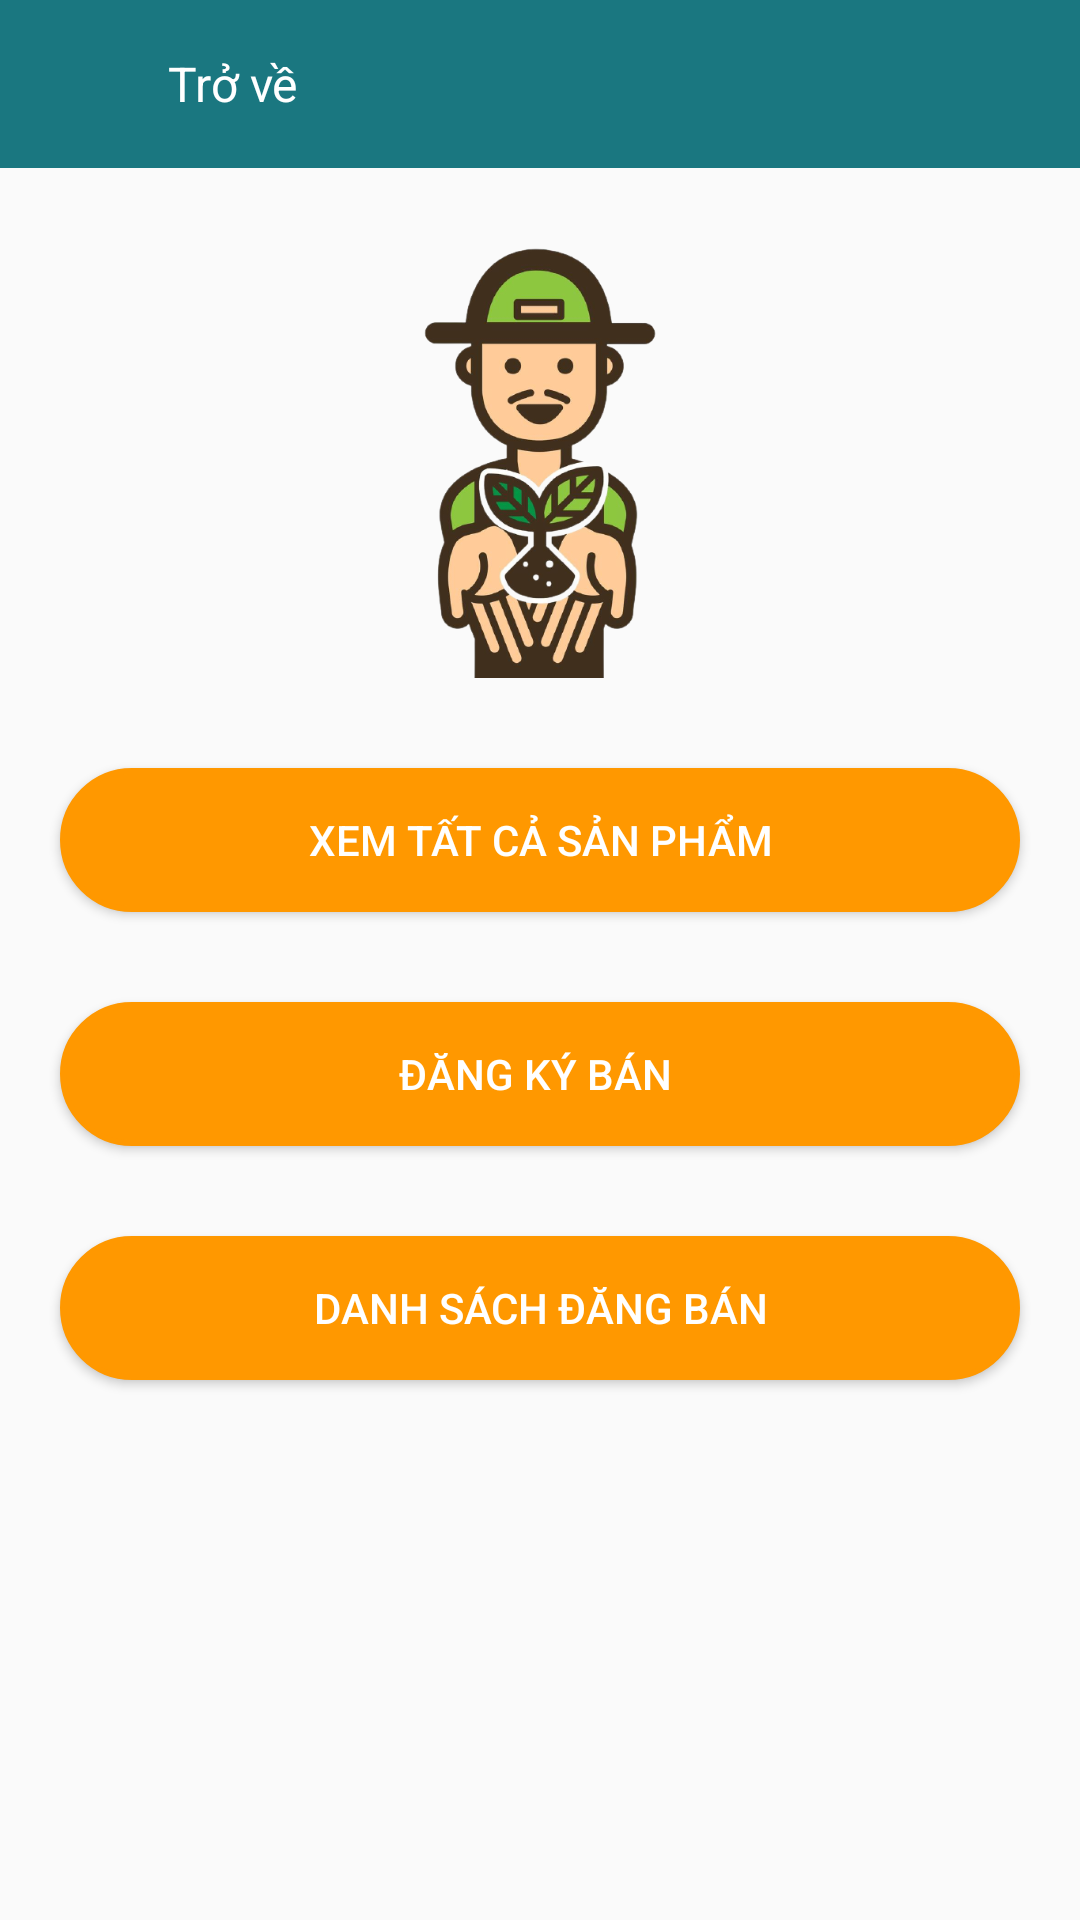

Android layout source for this screen:
<!-- AndroidManifest.xml: application theme Theme.ConnectFarmApplication -->
<!-- res/layout/activity_main_sell.xml -->
<?xml version="1.0" encoding="utf-8"?>
<layout xmlns:android="http://schemas.android.com/apk/res/android"
    xmlns:tools="http://schemas.android.com/tools"
    android:background="@color/white">

    <LinearLayout
        android:layout_width="match_parent"
        android:layout_height="match_parent"
        tools:context=".ui.MainSellActivity"
        android:backgroundTint="@color/white"
        android:orientation="vertical">

        <Toolbar
            android:id="@+id/ln_search"
            android:layout_width="match_parent"
            android:layout_height="?attr/actionBarSize"
            android:background="#E4016873">

            <Button
                android:id="@+id/back"
                android:layout_width="20dp"
                android:layout_height="20dp"
                android:layout_marginEnd="20dp"
                android:background="@drawable/ic_back" />

            <TextView
                android:layout_width="wrap_content"
                android:layout_height="wrap_content"
                android:text="Trở về"
                android:textColor="@color/white"
                android:textSize="16sp" />
        </Toolbar>

        <ImageView
            android:layout_width="match_parent"
            android:layout_height="150dp"
            android:layout_marginTop="20dp"
            android:src="@drawable/ic_farmer"/>
        <Button
            android:id="@+id/show_all"
            android:layout_width="match_parent"
            android:layout_height="wrap_content"
            android:layout_marginHorizontal="20dp"
            android:layout_marginTop="30dp"
            android:background="@drawable/custom_bt_main"
            android:backgroundTint="@color/button_login"
            android:text="Xem tất cả sản phẩm"
            android:textColor="@color/white" />

        <Button
            android:id="@+id/registered"
            android:layout_width="match_parent"
            android:layout_height="wrap_content"
            android:layout_marginHorizontal="20dp"
            android:layout_marginVertical="30dp"
            android:background="@drawable/custom_bt_main"
            android:backgroundTint="@color/button_login"
            android:text="Đăng ký bán "
            android:textColor="@color/white" />

        <Button
            android:id="@+id/storage"
            android:layout_width="match_parent"
            android:layout_height="wrap_content"
            android:layout_marginHorizontal="20dp"
            android:background="@drawable/custom_bt_main"
            android:backgroundTint="@color/button_login"
            android:text="Danh sách đăng bán"
            android:textColor="@color/white" />
    </LinearLayout>
</layout>
<!-- resources referenced by this layout -->
<resources>
  <color name="button_login">#FF9800</color>
  <color name="white">#FFFFFFFF</color>
  <!-- drawable custom_bt_main (drawable) -->
  <?xml version="1.0" encoding="utf-8"?>
  <shape xmlns:android="http://schemas.android.com/apk/res/android"
      android:shape ="rectangle">
  
      <solid android:color="#FFFFFF"/>
      <corners android:radius="25dp"/>
      <stroke
          android:width="2dp"
          android:color="#4CAF50" />
  </shape>
  <!-- drawable ic_farmer: png bitmap (drawable, 150865 bytes) -->
  <style name="Theme.ConnectFarmApplication" parent="Theme.AppCompat.DayNight.NoActionBar">
          
          <item name="colorPrimary">@color/purple_500</item>
          <item name="colorPrimaryVariant">@color/purple_700</item>
          <item name="colorOnPrimary">@color/white</item>
          
          <item name="colorSecondary">@color/teal_200</item>
          <item name="colorSecondaryVariant">@color/teal_700</item>
          <item name="colorOnSecondary">@color/black</item>
          
          <item name="android:statusBarColor" tools:targetApi="l">?attr/colorPrimaryVariant</item>
          
      </style>
  <color name="purple_500">#FF6200EE</color>
  <color name="purple_700">#FF3700B3</color>
  <color name="teal_200">#FF03DAC5</color>
  <color name="teal_700">#FF018786</color>
  <color name="black">#FF000000</color>
</resources>
